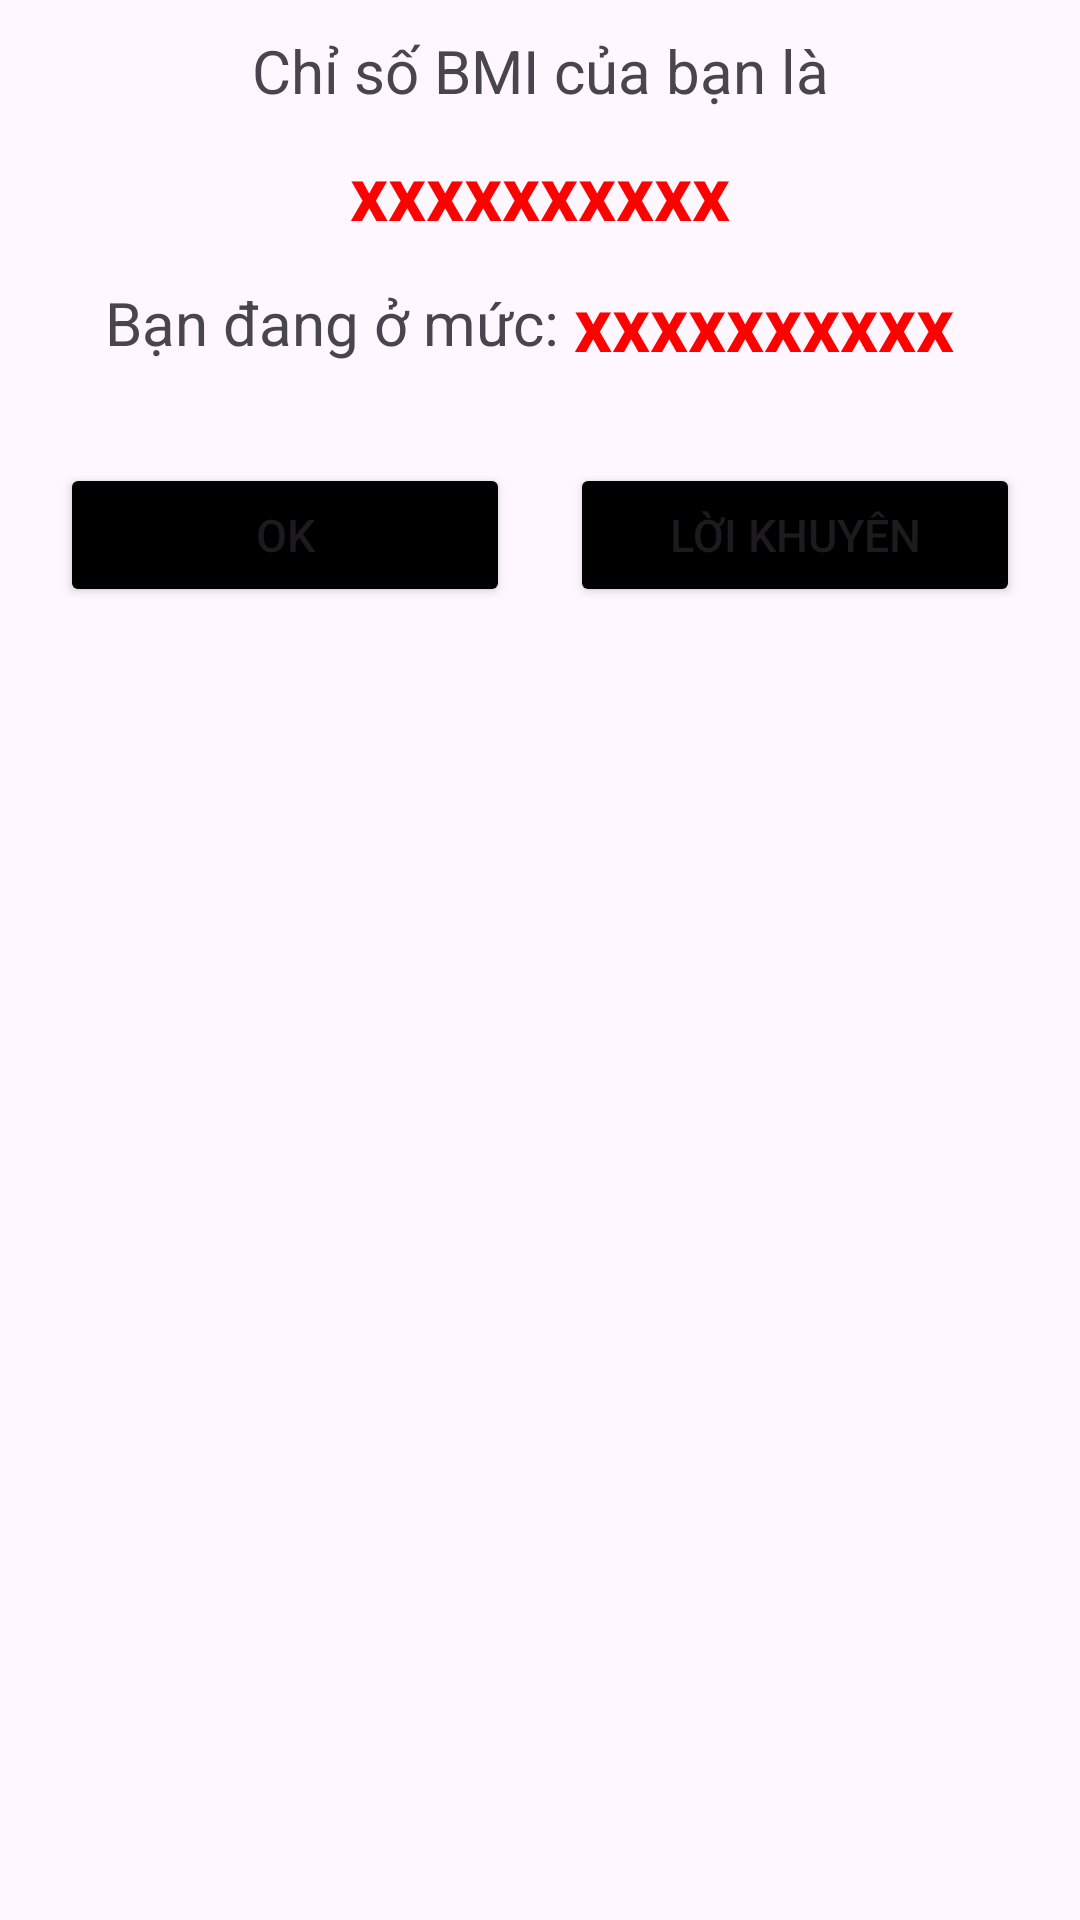

Reconstruct the res/layout file that produces this screen, plus the resources it refers to.
<!-- AndroidManifest.xml: application theme Theme.BaiDuThiAss -->
<!-- res/layout/show_bmi_food.xml -->
<?xml version="1.0" encoding="utf-8"?>
<LinearLayout xmlns:android="http://schemas.android.com/apk/res/android"
    android:id="@+id/showBMI"
    android:layout_width="match_parent"
    android:layout_height="match_parent"
    android:orientation="vertical">

    <TextView
        android:id="@+id/textView2"
        android:layout_width="match_parent"
        android:layout_height="wrap_content"
        android:layout_margin="10dp"
        android:gravity="center"
        android:text="Chỉ số BMI của bạn là"
        android:textSize="20sp" />

    <TextView
        android:id="@+id/textView_BMI"
        android:layout_width="wrap_content"
        android:layout_height="wrap_content"
        android:layout_gravity="center"
        android:text="xxxxxxxxxx"
        android:textColor="#FF0000"
        android:textSize="25sp"
        android:textStyle="bold" />

    <LinearLayout
        android:layout_width="match_parent"
        android:layout_height="wrap_content"
        android:layout_margin="10dp"
        android:orientation="horizontal">

        <TextView
            android:layout_width="wrap_content"
            android:layout_height="wrap_content"
            android:layout_gravity="center"
            android:text="Bạn đang ở mức: "
            android:textSize="20sp"
            android:layout_marginLeft="25dp"/>

        <TextView
            android:id="@+id/BMI_results"
            android:layout_width="wrap_content"
            android:layout_height="wrap_content"
            android:layout_gravity="center"
            android:text="xxxxxxxxxx"
            android:textColor="#FF0000"
            android:textSize="25sp"
            android:textStyle="bold" />
    </LinearLayout>

    <LinearLayout
        android:layout_width="match_parent"
        android:layout_height="wrap_content"
        android:layout_margin="10dp"
        android:orientation="horizontal">

        <Button
            android:id="@+id/button_OK"
            android:layout_width="150dp"
            android:layout_height="wrap_content"
            android:layout_margin="10dp"
            android:layout_weight="1"
            android:backgroundTint="@color/black"
            android:text="OK"
            android:textSize="15sp" />

        <Button
            android:id="@+id/button_watchBMI"
            android:layout_width="150dp"
            android:layout_height="wrap_content"
            android:layout_margin="10dp"
            android:layout_weight="1"
            android:backgroundTint="@color/black"
            android:text="Lời khuyên"
            android:textSize="15sp" />
    </LinearLayout>

</LinearLayout>
<!-- resources referenced by this layout -->
<resources>
  <style name="Theme.BaiDuThiAss" parent="Base.Theme.BaiDuThiAss" />
  <style name="Base.Theme.BaiDuThiAss" parent="Theme.Material3.DayNight.NoActionBar">
          
          
      </style>
  <!-- not gathered from this repository: default colours our renderer supplied (Android Studio template values) -->
  <color name="black">#FF000000</color>
</resources>
